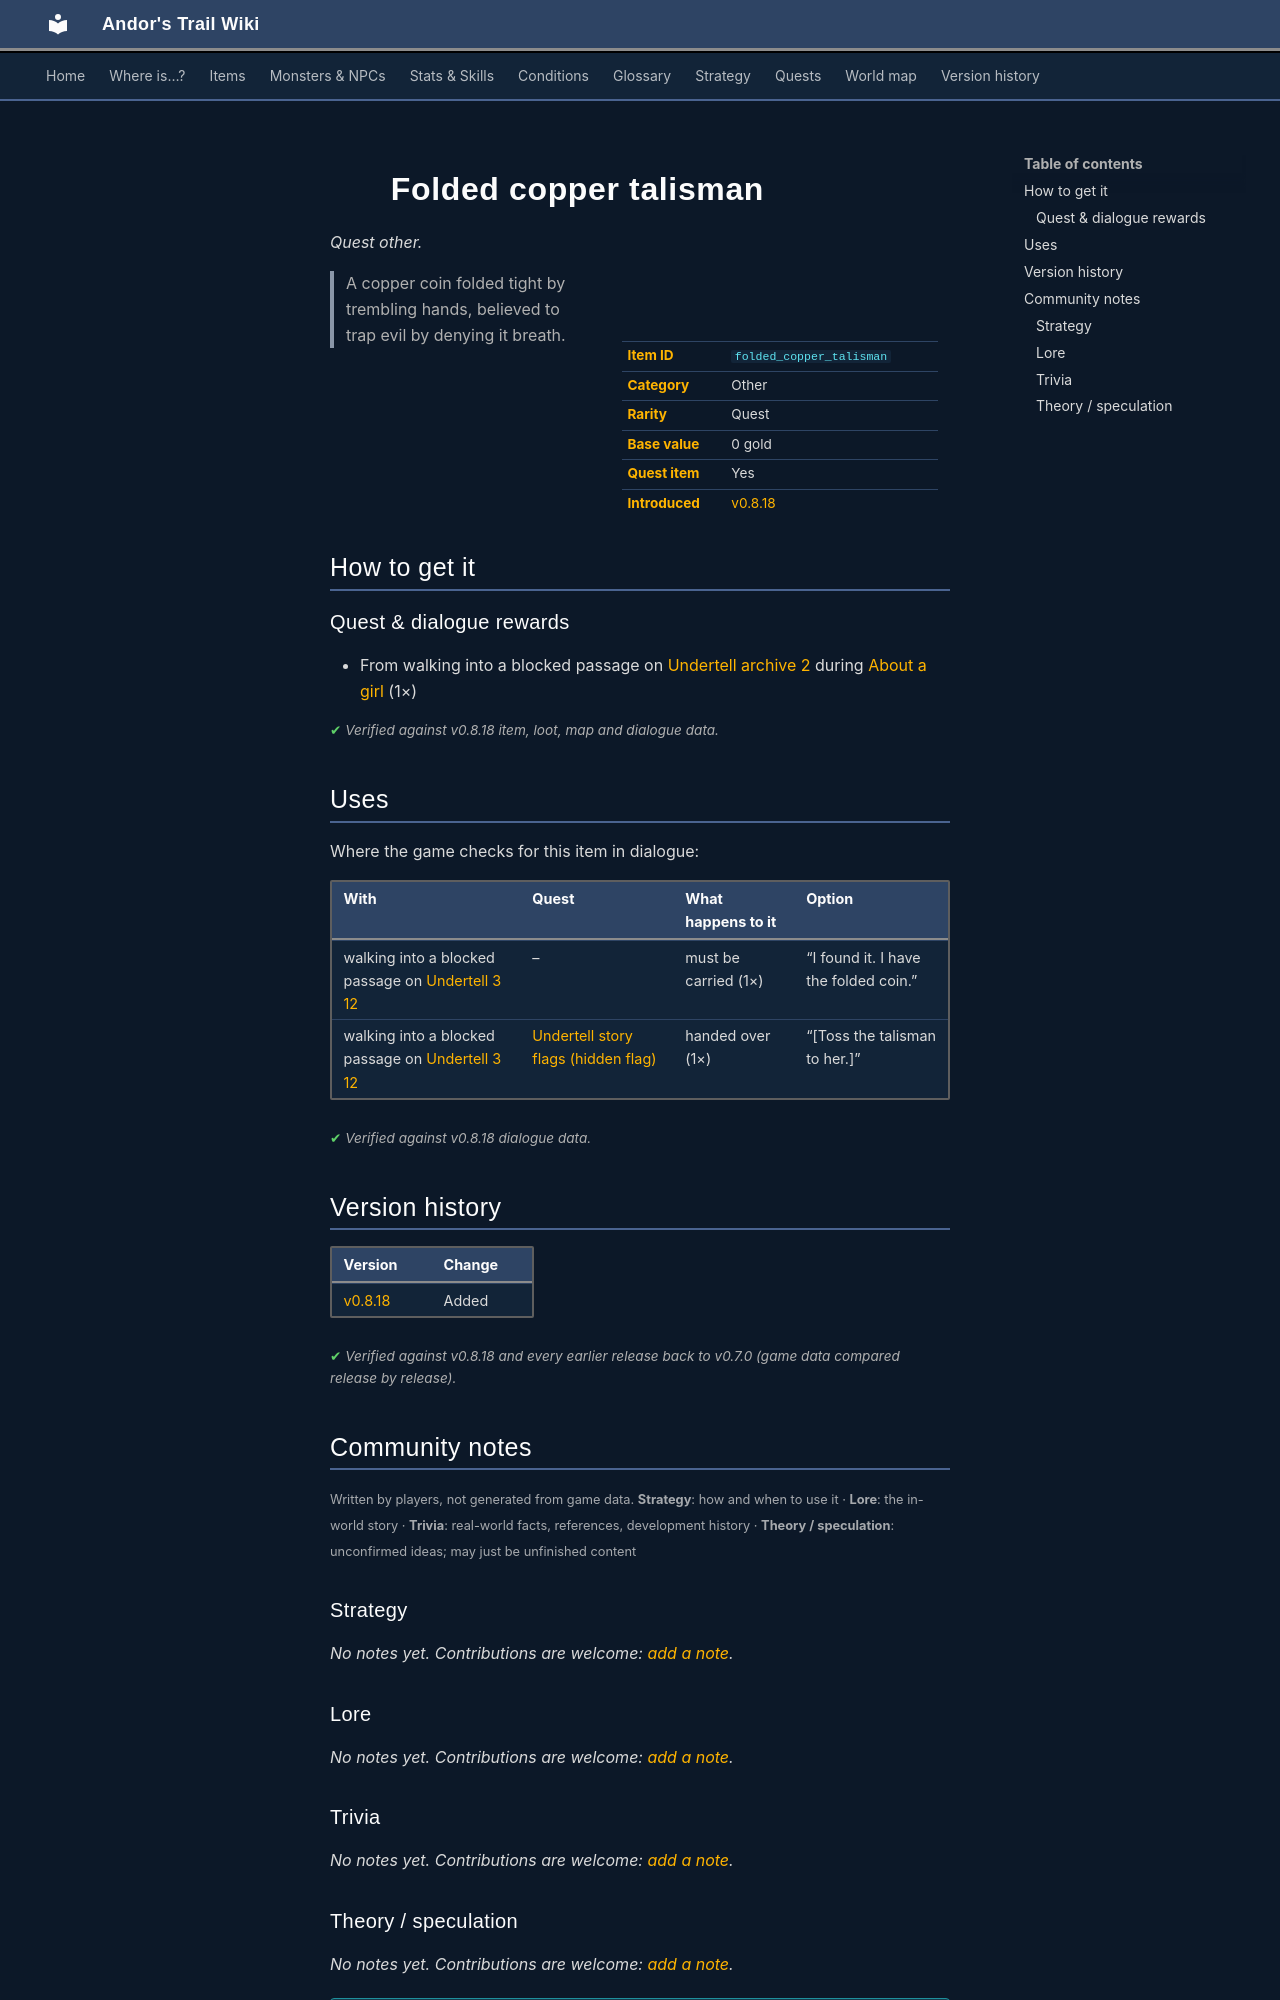

repository: asdfghjkl628/Andor-s-Trail-Wikiiii · page: items/folded_copper_talisman/index.html · generator: mkdocs

---
description: "Folded copper talisman is a quest other in Andor's Trail. How to get it: quests and dialogue. A copper coin folded tight by trembling hands, believed to trap evil by denying it breath."
---

# ![](../assets/icons/items/items_misc_3_139.png){ .sprite } Folded copper talisman

*Quest other.*

<div class="infobox" markdown>

<p class="ib-img"><img class="sprite" src="../../assets/icons/items/items_misc_3_139.png" alt=""></p>

| | |
|---|---|
| **Item ID** | `folded_copper_talisman` |
| **Category** | Other |
| **Rarity** | Quest |
| **Base value** | 0 gold |
| **Quest item** | Yes |
| **Introduced** | [v0.8.18](../versions/0.8.18.md) |

</div>

> A copper coin folded tight by trembling hands, believed to trap evil by denying it breath.

## How to get it

### Quest & dialogue rewards

- From walking into a blocked passage on [Undertell archive 2](../maps/undertell_archive2.md) during [About a girl](../quests/about_a_girl.md#stage-60) (1×)


<p class="verified">Verified against v0.8.18 item, loot, map and dialogue data.</p>

## Uses

Where the game checks for this item in dialogue:

| With | Quest | What happens to it | Option |
|---|---|---|---|
| walking into a blocked passage on [Undertell 3 12](../maps/undertell_3_12.md) | – | must be carried (1×) | “I found it. I have the folded coin.” |
| walking into a blocked passage on [Undertell 3 12](../maps/undertell_3_12.md) | [Undertell story flags (hidden flag)](../quests/undertell_hidden.md#stage-85) | handed over (1×) | “[Toss the talisman to her.]” |

<p class="verified">Verified against v0.8.18 dialogue data.</p>


## Version history

| Version | Change |
|---|---|
| [v0.8.18](../versions/0.8.18.md) | Added |

<p class="verified">Verified against v0.8.18 and every earlier release back to v0.7.0 (game data compared release by release).</p>


## Community notes

<small>Written by players, not generated from game data. **Strategy**: how and when to use it · **Lore**: the in-world story · **Trivia**: real-world facts, references, development history · **Theory / speculation**: unconfirmed ideas; may just be unfinished content</small>

### Strategy

*No notes yet. Contributions are welcome: [add a note](https://github.com/asdfghjkl628/Andor-s-Trail-Wikiiii/new/main/notes/items?filename=folded_copper_talisman.md&value=%23%23%20Strategy%0A%0A%3C%21--%20how%20and%20when%20to%20use%20it%20--%3E%0A%0A%23%23%20Lore%0A%0A%3C%21--%20the%20in-world%20story%20--%3E%0A%0A%23%23%20Trivia%0A%0A%3C%21--%20real-world%20facts%2C%20references%2C%20development%20history%20--%3E%0A%0A%23%23%20Theory%20/%20speculation%0A%0A%3C%21--%20unconfirmed%20ideas%3B%20may%20just%20be%20unfinished%20content%20--%3E%0A).*

### Lore

*No notes yet. Contributions are welcome: [add a note](https://github.com/asdfghjkl628/Andor-s-Trail-Wikiiii/new/main/notes/items?filename=folded_copper_talisman.md&value=%23%23%20Strategy%0A%0A%3C%21--%20how%20and%20when%20to%20use%20it%20--%3E%0A%0A%23%23%20Lore%0A%0A%3C%21--%20the%20in-world%20story%20--%3E%0A%0A%23%23%20Trivia%0A%0A%3C%21--%20real-world%20facts%2C%20references%2C%20development%20history%20--%3E%0A%0A%23%23%20Theory%20/%20speculation%0A%0A%3C%21--%20unconfirmed%20ideas%3B%20may%20just%20be%20unfinished%20content%20--%3E%0A).*

### Trivia

*No notes yet. Contributions are welcome: [add a note](https://github.com/asdfghjkl628/Andor-s-Trail-Wikiiii/new/main/notes/items?filename=folded_copper_talisman.md&value=%23%23%20Strategy%0A%0A%3C%21--%20how%20and%20when%20to%20use%20it%20--%3E%0A%0A%23%23%20Lore%0A%0A%3C%21--%20the%20in-world%20story%20--%3E%0A%0A%23%23%20Trivia%0A%0A%3C%21--%20real-world%20facts%2C%20references%2C%20development%20history%20--%3E%0A%0A%23%23%20Theory%20/%20speculation%0A%0A%3C%21--%20unconfirmed%20ideas%3B%20may%20just%20be%20unfinished%20content%20--%3E%0A).*
